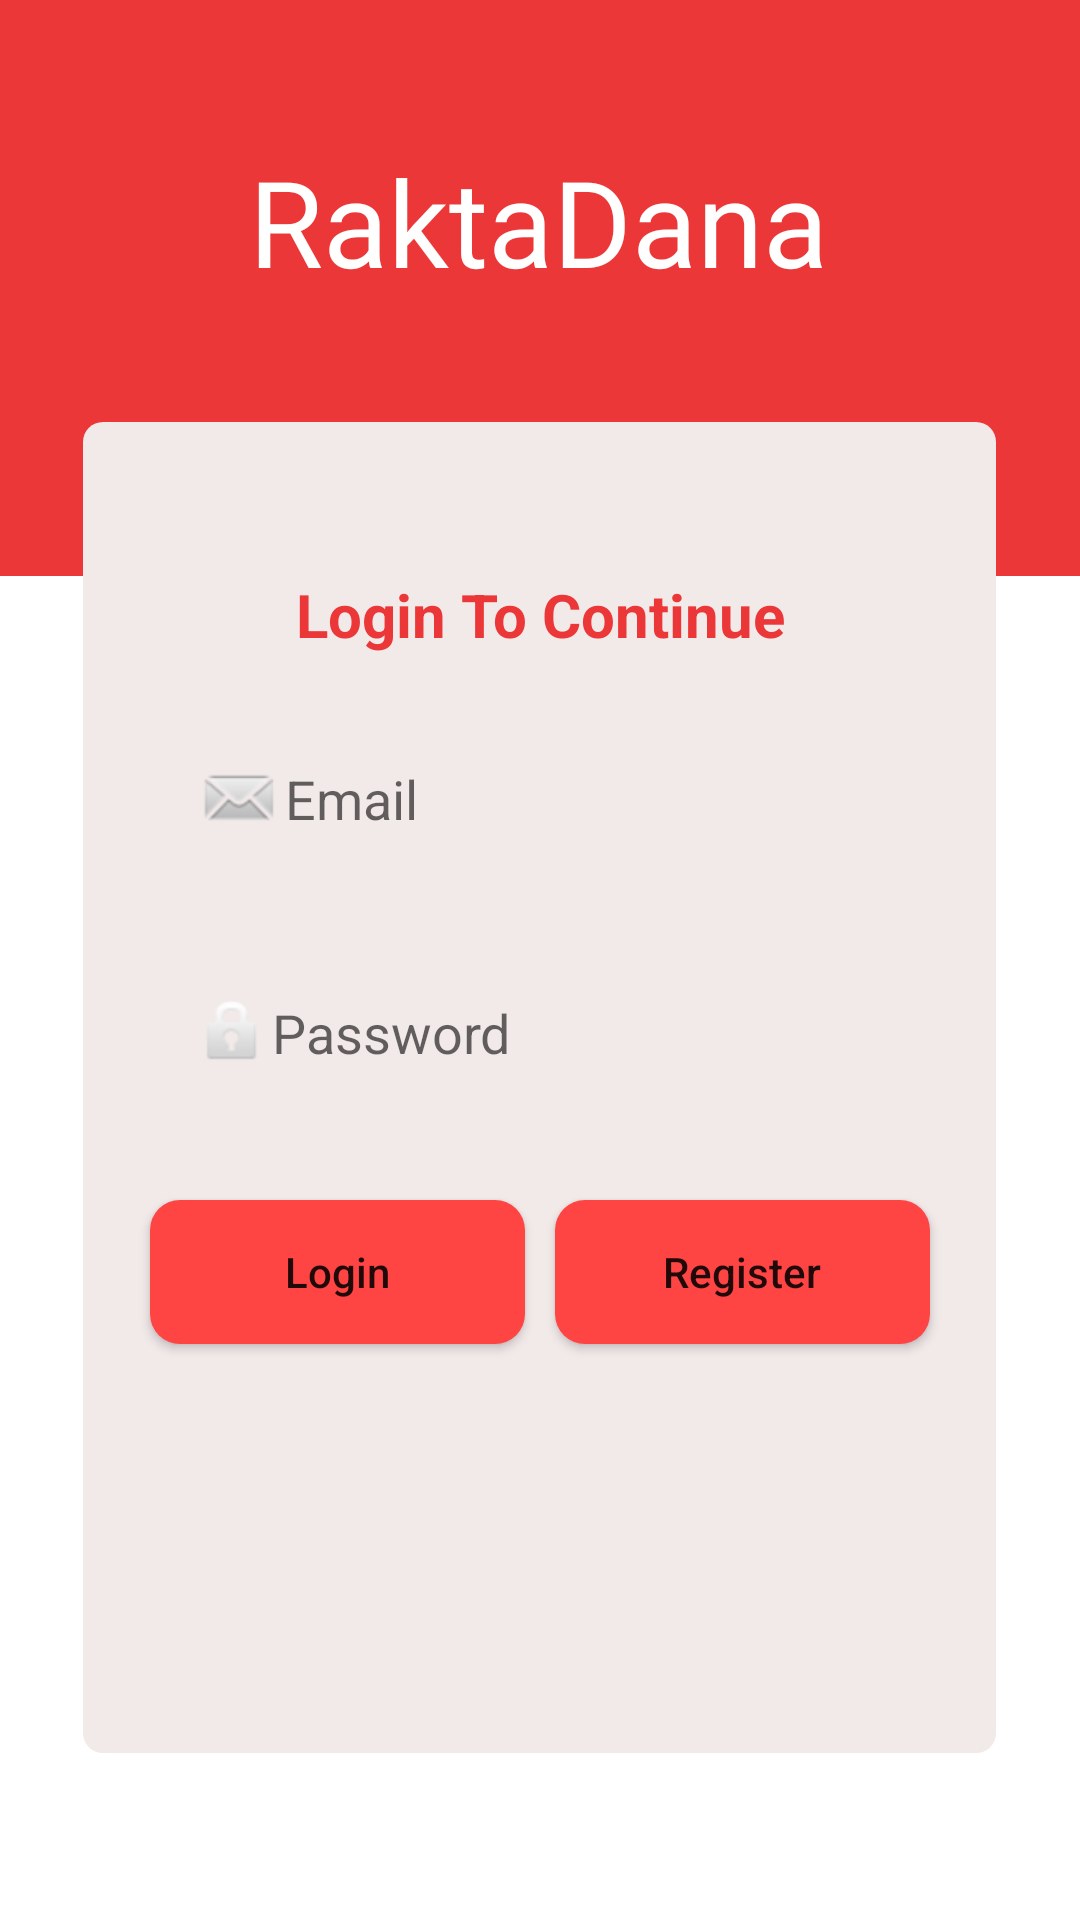

This screen was rendered from an Android layout file. Write that file and the resources it references.
<!-- AndroidManifest.xml: application theme Theme.RaktaDana -->
<!-- res/layout/activity_login.xml -->
<?xml version="1.0" encoding="utf-8"?>
<androidx.constraintlayout.widget.ConstraintLayout xmlns:android="http://schemas.android.com/apk/res/android"
    xmlns:app="http://schemas.android.com/apk/res-auto"
    xmlns:tools="http://schemas.android.com/tools"
    android:layout_width="match_parent"
    android:layout_height="match_parent"
    android:background="@drawable/ic_phone_number"
    tools:context=".LoginActivity">


    <EditText
        android:id="@+id/edtvEmail"
        android:layout_width="0dp"
        android:layout_height="wrap_content"
        android:layout_marginStart="50dp"
        android:layout_marginEnd="50dp"
        android:layout_marginBottom="20dp"
        android:background="@drawable/custom_input"
        android:drawableLeft="@android:drawable/sym_action_email"
        android:elevation="5dp"
        android:ems="10"
        android:hint="Email"
        android:textColor="@color/black"
        android:inputType="textEmailAddress"
        android:minHeight="48dp"
        android:padding="15dp"
        app:layout_constraintBottom_toTopOf="@+id/edtvPass"
        app:layout_constraintEnd_toEndOf="parent"
        app:layout_constraintStart_toStartOf="parent" />

    <EditText
        android:id="@+id/edtvPass"
        android:layout_width="0dp"
        android:layout_height="wrap_content"
        android:layout_marginStart="50dp"
        android:layout_marginEnd="50dp"
        android:textColor="@color/black"
        android:layout_marginBottom="268dp"
        android:background="@drawable/custom_input"
        android:drawableLeft="@android:drawable/ic_lock_idle_lock"
        android:ems="10"
        android:gravity=""
        android:hint="Password"
        android:inputType="textPassword"
        android:padding="15dp"
        app:layout_constraintBottom_toBottomOf="parent"
        app:layout_constraintEnd_toEndOf="parent"
        app:layout_constraintStart_toStartOf="parent" />

    <Button
        android:id="@+id/tvSignup"
        android:layout_width="0dp"
        android:layout_height="wrap_content"
        android:layout_marginEnd="50dp"
        android:layout_marginBottom="192dp"
        android:background="@drawable/custom_button"
        android:text="Register"
        android:textAllCaps="false"
        app:layout_constraintBottom_toBottomOf="parent"
        app:layout_constraintEnd_toEndOf="parent"
        app:layout_constraintHorizontal_bias="0.5"
        app:layout_constraintStart_toEndOf="@+id/btnLogn" />

    <Button
        android:id="@+id/btnLogn"
        android:layout_width="0dp"
        android:layout_height="wrap_content"
        android:layout_marginStart="50dp"
        android:layout_marginEnd="10dp"
        android:background="@drawable/custom_button"
        android:text="Login"
        android:textAllCaps="false"
        app:layout_constraintBottom_toBottomOf="parent"
        app:layout_constraintEnd_toStartOf="@+id/tvSignup"
        app:layout_constraintHorizontal_bias="0.5"
        app:layout_constraintStart_toStartOf="parent"
        app:layout_constraintTop_toTopOf="@+id/tvSignup"
        app:layout_constraintVertical_bias="0.0" />

    <TextView
        android:id="@+id/textView"
        android:layout_width="wrap_content"
        android:layout_height="wrap_content"
        android:layout_marginBottom="18dp"
        android:fontFamily="sans-serif"
        android:text="Login To Continue"
        android:textColor="#EB3738"
        android:textSize="20sp"
        android:textStyle="bold"
        app:layout_constraintBottom_toTopOf="@+id/edtvEmail"
        app:layout_constraintEnd_toEndOf="parent"
        app:layout_constraintHorizontal_bias="0.5"
        app:layout_constraintStart_toStartOf="parent" />

    <TextView
        android:id="@+id/textView3"
        android:layout_width="wrap_content"
        android:layout_height="wrap_content"
        android:fontFamily="@font/alfa_slab_one"
        android:text="RaktaDana"
        android:textColor="@color/white"
        android:textSize="40sp"
        app:layout_constraintBottom_toBottomOf="parent"
        app:layout_constraintEnd_toEndOf="parent"
        app:layout_constraintHorizontal_bias="0.497"
        app:layout_constraintStart_toStartOf="parent"
        app:layout_constraintTop_toTopOf="parent"
        app:layout_constraintVertical_bias="0.08" />
</androidx.constraintlayout.widget.ConstraintLayout>
<!-- resources referenced by this layout -->
<resources>
  <!-- drawable custom_button (drawable) -->
  <?xml version="1.0" encoding="utf-8"?>
  <shape android:shape="rectangle" xmlns:android="http://schemas.android.com/apk/res/android">
  
      <solid android:color="@android:color/holo_red_light"/>
      <corners android:radius="10dp"/>
  </shape>
  <!-- drawable ic_phone_number (drawable) -->
  <vector xmlns:android="http://schemas.android.com/apk/res/android"
      android:width="1080dp"
      android:height="1920dp"
      android:viewportWidth="1080"
      android:viewportHeight="1920">
      <path
          android:pathData="M0,0h1080v1920h-1080z"
          android:fillColor="#ffffff"/>
      <path
          android:pathData="M0,0h1080v576h-1080z"
          android:fillColor="#EB3738"/>
      <path
          android:pathData="M103,422L976,422A20,20 0,0 1,996 442L996,1733A20,20 0,0 1,976 1753L103,1753A20,20 0,0 1,83 1733L83,442A20,20 0,0 1,103 422z"
          android:fillColor="#F2E9E9"/>
  
  </vector>
  <style name="Theme.RaktaDana" parent="Theme.AppCompat.DayNight.NoActionBar">
          
          <item name="colorPrimary">@color/purple_500</item>
          <item name="colorPrimaryVariant">@color/purple_700</item>
          <item name="colorOnPrimary">@color/white</item>
          
          <item name="colorSecondary">@color/teal_200</item>
          <item name="colorSecondaryVariant">@color/teal_700</item>
          <item name="colorOnSecondary">@color/black</item>
          
          <item name="android:statusBarColor" tools:targetApi="l">?attr/colorPrimaryVariant</item>
          
      </style>
  <!-- not gathered from this repository: default colours our renderer supplied (Android Studio template values) -->
  <color name="purple_500">#FF6200EE</color>
  <color name="purple_700">#FF3700B3</color>
  <color name="teal_200">#FF03DAC5</color>
  <color name="teal_700">#FF018786</color>
  <color name="black">#FF000000</color>
  <color name="white">#FFFFFFFF</color>
</resources>
